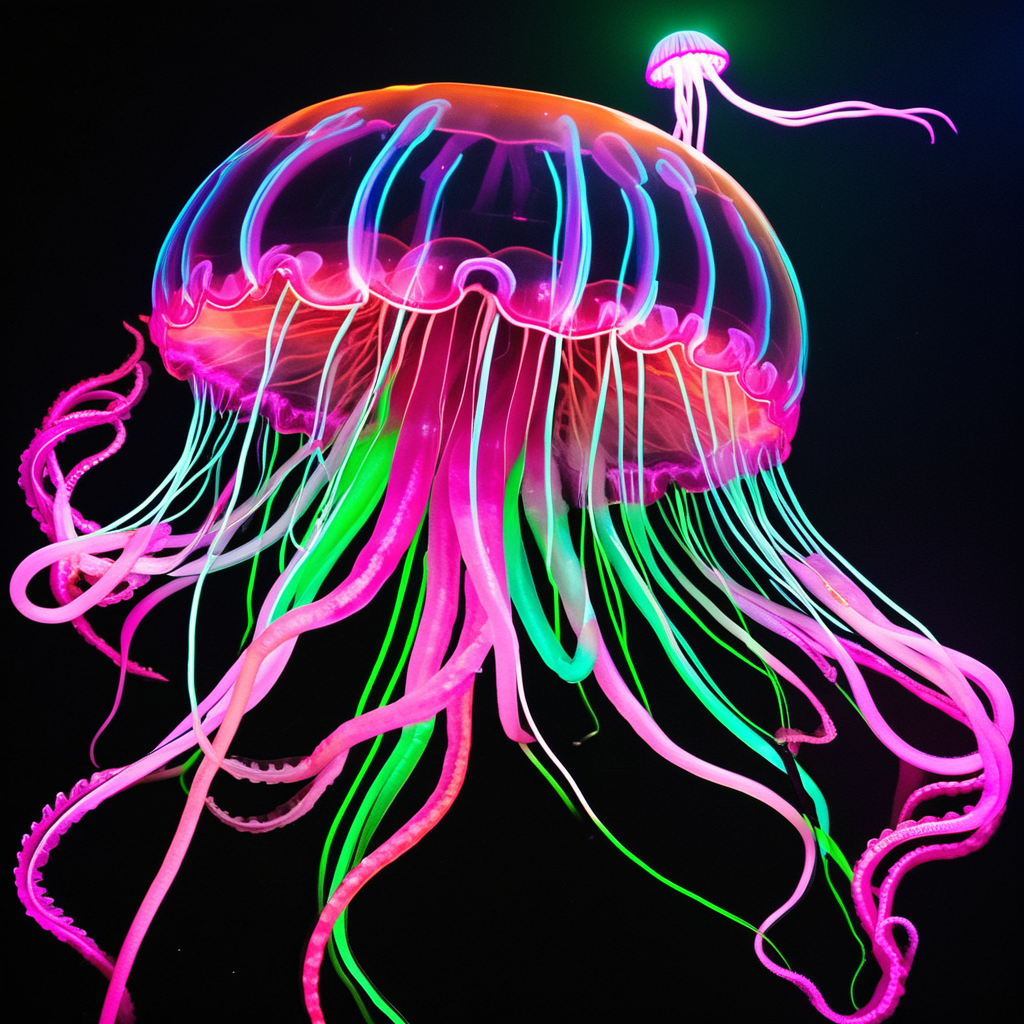
Generation parameters embedded in this image by ComfyUI (PNG 'prompt' text chunk: the API-format workflow graph, JSON):
{"1":{"inputs":{"ckpt_name":"SDXL\\Iris_Lux_v1142.safetensors"},"class_type":"CheckpointLoaderSimple"},"2":{"inputs":{"width":512,"height":512,"batch_size":1},"class_type":"EmptyLatentImage"},"3":{"inputs":{"text":"Subject: a giant floating jellyfish made of neon lights; Action: pulsating and glowing in rhythm with an unknown beat; Emotion: ecstatic and chaotic; Background: a pitch-black void; Foreground: swirling psychedelic patterns resembling sea waves; Midground: distorted images of unidentified creatures flapping their wings and tentacles; Color palette: luminous shades of pink, orange, green, and blue","clip":["1",1]},"class_type":"CLIPTextEncode"},"4":{"inputs":{"text":"3d render, distortion, blurring, artifacting, mismatch, misalignment, repetition, overflow, cropping, scaling, warping, inconsistency, fragmentation, oversaturation, undersaturation, overexposure, clipping, merging, duplication, obfuscation, inversion, smudging, stretching","clip":["1",1]},"class_type":"CLIPTextEncode"},"5":{"inputs":{"filename_prefix":"ComfyUI","images":["12",0]},"class_type":"SaveImage"},"6":{"inputs":{"noise":["10",0],"guider":["9",0],"sampler":["7",0],"sigmas":["8",0],"latent_image":["11",0]},"class_type":"SamplerCustomAdvanced"},"7":{"inputs":{"sampler_name":"dpmpp_2m"},"class_type":"KSamplerSelect"},"8":{"inputs":{"model_type":"SDXL","steps":12,"denoise":1.0},"class_type":"AlignYourStepsScheduler"},"9":{"inputs":{"cfg":8.0,"model":["1",0],"positive":["3",0],"negative":["4",0]},"class_type":"CFGGuider"},"10":{"inputs":{"noise_seed":174219493751246},"class_type":"RandomNoise"},"11":{"inputs":{"width":1024,"height":1024,"batch_size":1},"class_type":"EmptyLatentImage"},"12":{"inputs":{"samples":["6",0],"vae":["1",2]},"class_type":"VAEDecode"}}